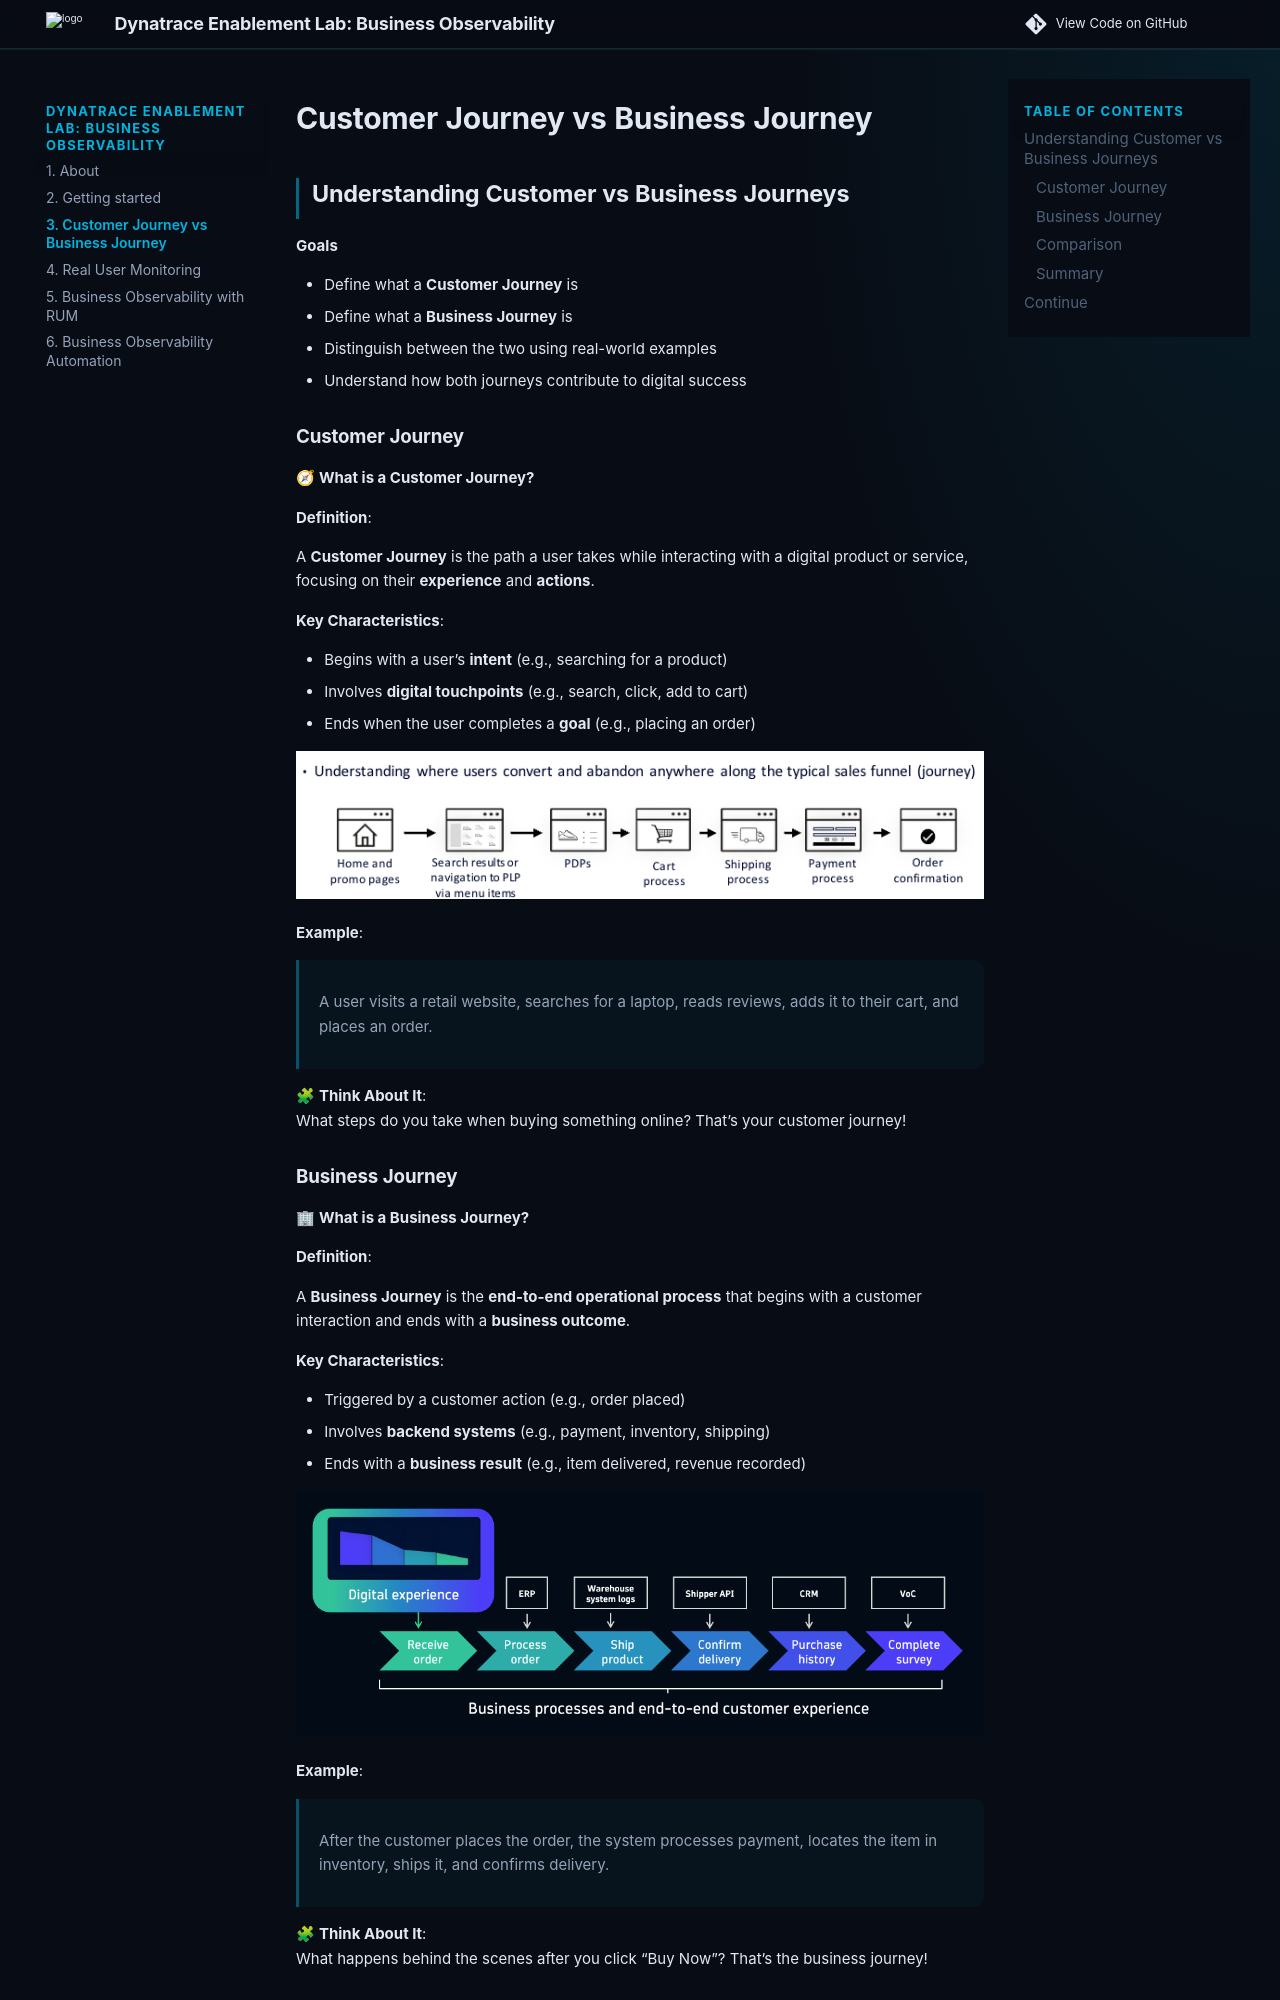

repository: dynatrace-wwse/enablement-browser-dem-biz-observability · page: 3-customer-business-journey/index.html · generator: mkdocs

# Customer Journey vs Business Journey

## Understanding Customer vs Business Journeys

**Goals**

- Define what a **Customer Journey** is
- Define what a **Business Journey** is
- Distinguish between the two using real-world examples
- Understand how both journeys contribute to digital success

### Customer Journey

🧭 **What is a Customer Journey?**

**Definition**:

A **Customer Journey** is the path a user takes while interacting with a digital product or service, focusing on their **experience** and **actions**.

**Key Characteristics**:

- Begins with a user’s **intent** (e.g., searching for a product)
- Involves **digital touchpoints** (e.g., search, click, add to cart)
- Ends when the user completes a **goal** (e.g., placing an order)

![Customer Journey](./img/cus-vs-bus_customer_journey.png)

**Example**:  
> A user visits a retail website, searches for a laptop, reads reviews, adds it to their cart, and places an order.

🧩 **Think About It**:  
What steps do you take when buying something online? That’s your customer journey!
